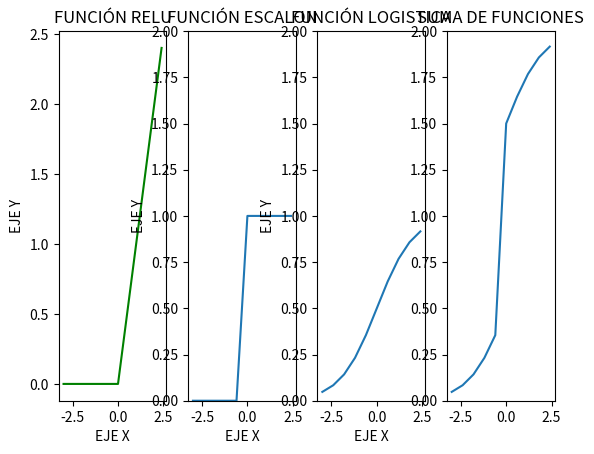

Write the Python code that produced this figure.
#importar pyplot de matplotlib
from matplotlib import pyplot as plt
#to , tf , N
def linspace(to,tf,N):
    razon=(tf-to)/N
    ls=[]
    for val in range(N):
        ls.append(to+val*razon)
    return ls
def relu(x):
    lr=[]
    for val in x:
        if val>=0:
            lr.append(val)
        else:
            lr.append(0)
    return lr
def escalon(l): # función escalón
    y=[] # lista vacia
    for val in l: # para cada valor que ingresa de la lista
        if val>=0: # condición verdadera
            y.append(1) #agregar un valor
        else:       #condición falsa
            y.append(0) #agregar otro valor
    return y
def logistic(g): # función logistica
    y=[]
    for x in g:   #  Función a desarrollar 1/(1+exp(-x))
        y.append(1/(1+(2.71**(-x))))
    return y
def sumafunciones(f1,f2):
    try:
        ls=[]
        for index in range(len(f1)):
            ls.append(f1[index]+f2[index])
        return ls
    except:
        print("ERROR EN LA FUNCIÓN")
        return None

t=linspace(-3,3,10)
y=relu(t)
#plot
plt.subplot(141)
plt.plot(t,y,color="green")
plt.title("FUNCIÓN RELU")
plt.xlabel("EJE X")
plt.ylabel("EJE Y")

y2=escalon(t)
plt.subplot(142)
plt.plot(t,y2)
plt.title("FUNCIÓN ESCALON")
plt.xlabel("EJE X")
plt.ylabel("EJE Y")
plt.ylim((0,2))
#función 3
y3=logistic(t)
#funcion suma y2+y3
y4=sumafunciones(y2,y3)
plt.subplot(143)
plt.plot(t,y3)
plt.title("FUNCIÓN LOGISTICA")
plt.xlabel("EJE X")
plt.ylabel("EJE Y")
plt.ylim((0,2))

plt.subplot(144)
plt.plot(t,y4)
plt.ylim((0,2))
plt.title("SUMA DE FUNCIONES")
plt.show()